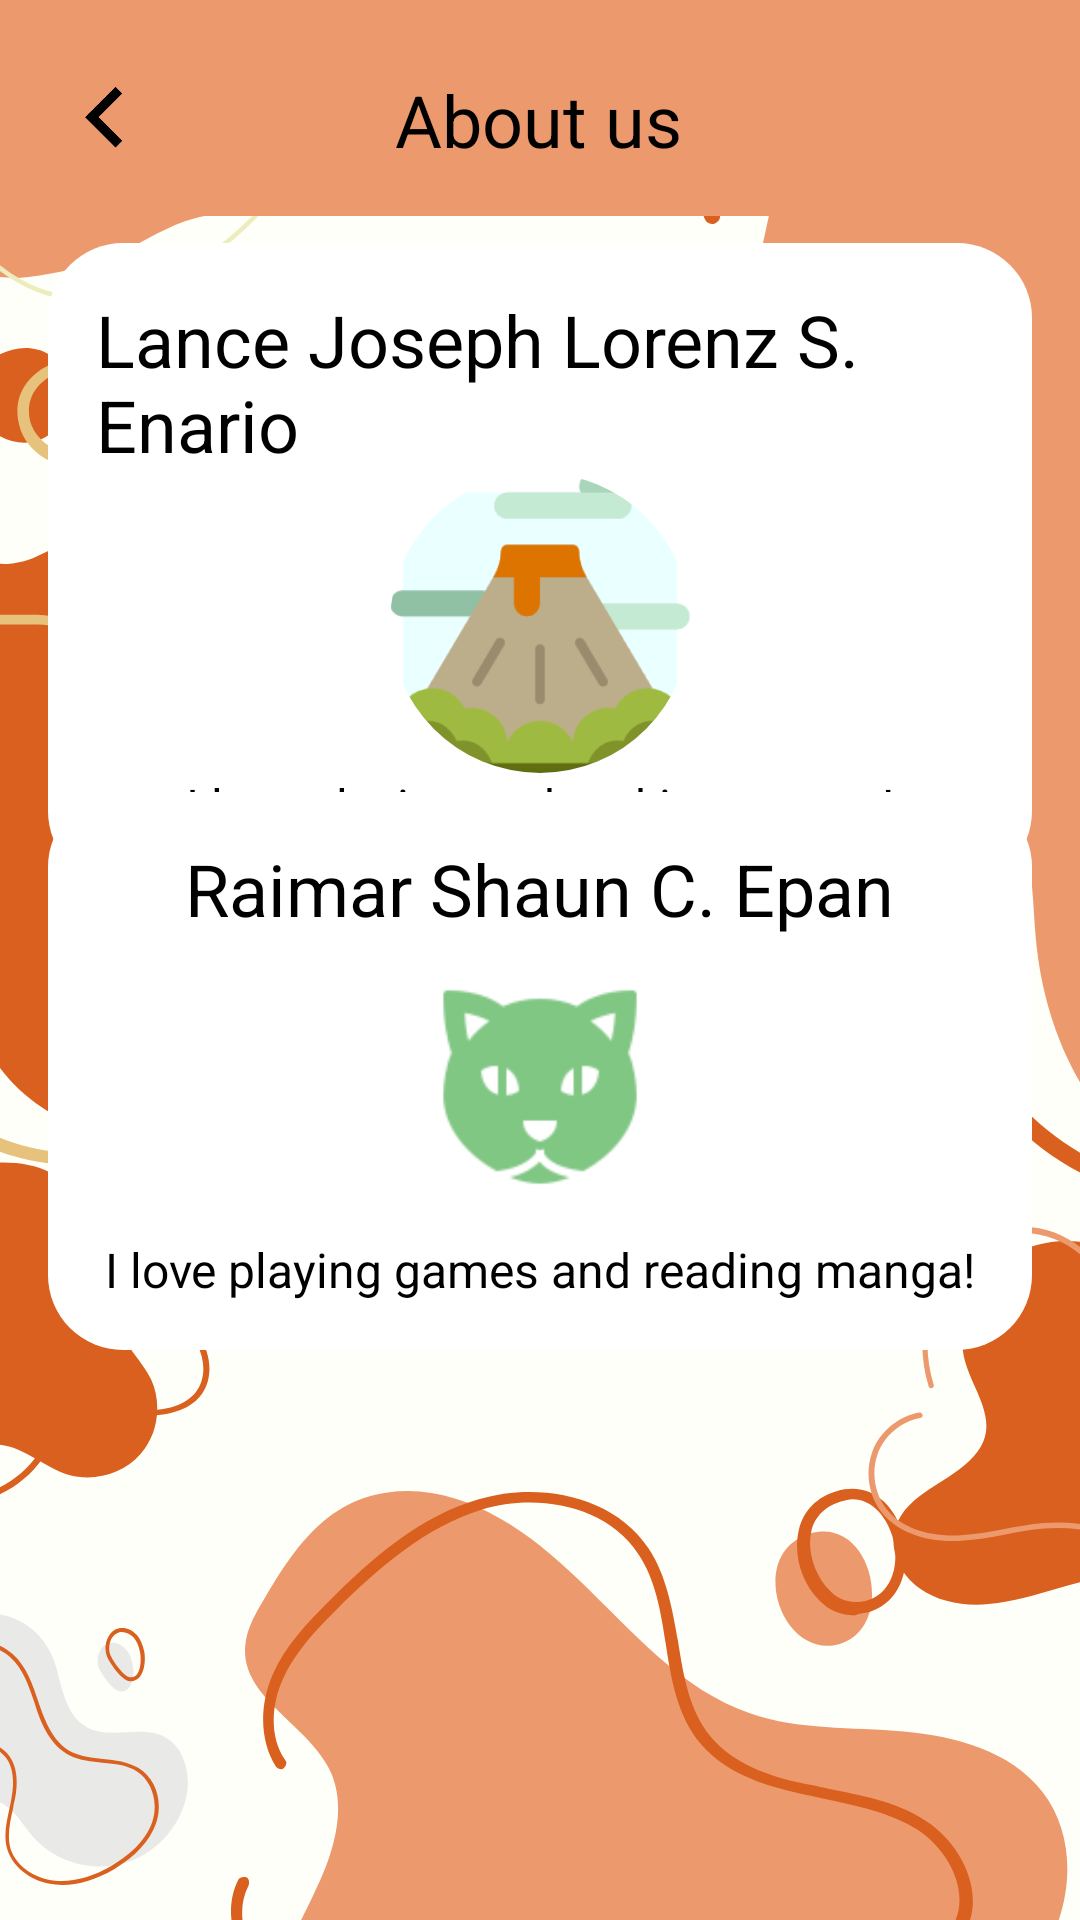

This screen was rendered from an Android layout file. Write that file and the resources it references.
<!-- AndroidManifest.xml: application theme Theme.InspireMe -->
<!-- res/layout/developer_screen.xml -->
<?xml version="1.0" encoding="utf-8"?>
<androidx.constraintlayout.widget.ConstraintLayout
    xmlns:app="http://schemas.android.com/apk/res-auto"
    xmlns:android="http://schemas.android.com/apk/res/android"
    xmlns:tools="http://schemas.android.com/tools"
    android:background="@drawable/about_bg"
    android:layout_width="match_parent"
    android:layout_height="match_parent">



        <LinearLayout
            android:layout_width="match_parent"
            android:layout_height="wrap_content"
            android:layout_margin="16dp"
            android:background="@drawable/rounded_container"
            android:gravity="center"
            android:orientation="vertical"
            android:padding="16dp"
            app:layout_constraintBottom_toBottomOf="parent"
            app:layout_constraintEnd_toEndOf="parent"
            app:layout_constraintHorizontal_bias="0.45"
            app:layout_constraintStart_toStartOf="parent"
            app:layout_constraintTop_toTopOf="parent"
            app:layout_constraintVertical_bias="0.165">

            <TextView
                android:id="@+id/enario_description"
                android:layout_width="wrap_content"
                android:layout_height="wrap_content"
                android:text="Lance Joseph Lorenz S. Enario"
                android:textColor="@color/black"
                android:textSize="24dp"
                app:layout_constraintBottom_toTopOf="@+id/imageView"
                app:layout_constraintEnd_toEndOf="parent"
                app:layout_constraintStart_toStartOf="parent"
                app:layout_constraintTop_toBottomOf="@+id/textView2"
                app:layout_constraintVertical_bias=".07" />

            <ImageView
                android:id="@+id/imageView"
                android:layout_width="100dp"
                android:layout_height="100dp"
                android:background="@drawable/circle_border"
                android:clipToOutline="true"
                android:src="@drawable/volcano_profile"
                app:layout_constraintBottom_toBottomOf="parent"
                app:layout_constraintEnd_toEndOf="parent"
                app:layout_constraintHorizontal_bias="0.501"
                app:layout_constraintStart_toStartOf="parent"
                app:layout_constraintTop_toBottomOf="@+id/textView2"
                app:layout_constraintVertical_bias="0.144" />

            <TextView
                android:id="@+id/enario_name"
                android:layout_width="wrap_content"
                android:layout_height="wrap_content"
                android:text="I love playing and making games!"
                android:textColor="@color/black"
                android:textSize="16dp"
                app:layout_constraintBottom_toBottomOf="parent"
                app:layout_constraintEnd_toEndOf="parent"
                app:layout_constraintStart_toStartOf="parent"
                app:layout_constraintTop_toTopOf="parent"
                app:layout_constraintVertical_bias="0.372" />
        </LinearLayout>



    <LinearLayout
        android:layout_width="match_parent"
        android:layout_height="wrap_content"
        android:layout_margin="16dp"
        android:background="@drawable/rounded_container"
        android:gravity="center"
        android:orientation="vertical"
        android:padding="16dp"
        app:layout_constraintBottom_toBottomOf="parent"
        app:layout_constraintEnd_toEndOf="parent"
        app:layout_constraintStart_toStartOf="parent"
        app:layout_constraintTop_toTopOf="parent"
        app:layout_constraintVertical_bias="0.588">

        <TextView
            android:id="@+id/epan_name"
            android:layout_width="wrap_content"
            android:layout_height="wrap_content"
            android:text="Raimar Shaun C. Epan"
            android:textColor="@color/black"
            android:textSize="24dp"
            app:layout_constraintBottom_toBottomOf="parent"
            app:layout_constraintEnd_toEndOf="parent"
            app:layout_constraintHorizontal_bias="0.497"
            app:layout_constraintStart_toStartOf="parent"
            app:layout_constraintTop_toBottomOf="@+id/view"
            app:layout_constraintVertical_bias="0.093" />

        <ImageView
            android:id="@+id/epan_profile"
            android:layout_width="100dp"
            android:layout_height="100dp"
            android:background="@drawable/circle_border"
            android:clipToOutline="true"
            android:scaleType="fitXY"
            android:src="@drawable/cat_icon"
            app:layout_constraintBottom_toBottomOf="parent"
            app:layout_constraintEnd_toEndOf="parent"
            app:layout_constraintHorizontal_bias="0.495"
            app:layout_constraintStart_toStartOf="parent"
            app:layout_constraintTop_toTopOf="parent"
            app:layout_constraintVertical_bias="0.638" />

        <TextView
            android:id="@+id/epan_description"
            android:layout_width="wrap_content"
            android:layout_height="wrap_content"
            android:text="I love playing games and reading manga!"
            android:textColor="@color/black"
            android:textSize="16dp"
            app:layout_constraintBottom_toBottomOf="parent"
            app:layout_constraintEnd_toEndOf="parent"
            app:layout_constraintHorizontal_bias="0.497"
            app:layout_constraintStart_toStartOf="parent"
            app:layout_constraintTop_toTopOf="parent"
            app:layout_constraintVertical_bias="0.731" />

    </LinearLayout>


    <androidx.constraintlayout.widget.ConstraintLayout
        android:layout_width="match_parent"
        android:layout_height="72dp"
        android:background="#EB996D">

        <ImageView
            android:id="@+id/back_icon_about"
            android:layout_width="30dp"
            android:layout_height="30dp"
            android:layout_marginVertical="10dp"
            android:scaleX="-1"
            android:src="@drawable/arrow"
            app:layout_constraintBottom_toBottomOf="parent"
            app:layout_constraintEnd_toStartOf="@+id/textView2"
            app:layout_constraintHorizontal_bias="0.196"
            app:layout_constraintHorizontal_chainStyle="spread"
            app:layout_constraintStart_toStartOf="parent"
            app:layout_constraintTop_toTopOf="parent"
            app:layout_constraintVertical_bias="0.619" />

        <TextView
            android:id="@+id/textView2"
            android:layout_width="wrap_content"
            android:layout_height="wrap_content"
            android:text="About us"
            android:textColor="@color/black"
            android:textSize="24dp"
            app:layout_constraintBottom_toBottomOf="parent"
            app:layout_constraintEnd_toEndOf="parent"
            app:layout_constraintHorizontal_bias="0.498"
            app:layout_constraintStart_toStartOf="parent"
            app:layout_constraintTop_toTopOf="parent"
            app:layout_constraintVertical_bias="0.6" />

        <View
            android:id="@+id/view_about"
            android:layout_width="match_parent"
            android:layout_height="2dp"
            android:background="@drawable/rectangle"
            app:layout_constraintBottom_toBottomOf="parent"
            app:layout_constraintTop_toTopOf="parent"
            app:layout_constraintVertical_bias="1.0"
            tools:layout_editor_absoluteX="16dp" />
    </androidx.constraintlayout.widget.ConstraintLayout>



</androidx.constraintlayout.widget.ConstraintLayout>
<!-- resources referenced by this layout -->
<resources>
  <color name="black">#FF000000</color>
  <!-- drawable about_bg: png bitmap (drawable, 162065 bytes) -->
  <!-- drawable arrow: png bitmap (drawable, 2228 bytes) -->
  <!-- drawable cat_icon: png bitmap (drawable, 32896 bytes) -->
  <!-- drawable circle_border (drawable) -->
  <?xml version="1.0" encoding="utf-8"?>
  <shape xmlns:android="http://schemas.android.com/apk/res/android">
      <solid android:color="#FFFFFF" />
      <stroke
          android:color="#000000"
      android:width="0dp" />
      <corners android:radius="3000dp" />
  </shape>
  <!-- drawable rounded_container (drawable) -->
  <?xml version="1.0" encoding="utf-8"?>
  <shape xmlns:android="http://schemas.android.com/apk/res/android">
      <solid android:color="#ffffff"/>
      <corners android:radius="25dp" />
  </shape>
  <!-- drawable volcano_profile: png bitmap (drawable, 8229 bytes) -->
  <style name="Theme.InspireMe" parent="Base.Theme.InspireMe" />
  <style name="Base.Theme.InspireMe" parent="Theme.MaterialComponents.Light">
  
          
          
          <item name="windowActionBar">false</item>
          <item name="windowNoTitle">true</item>
      </style>
</resources>
